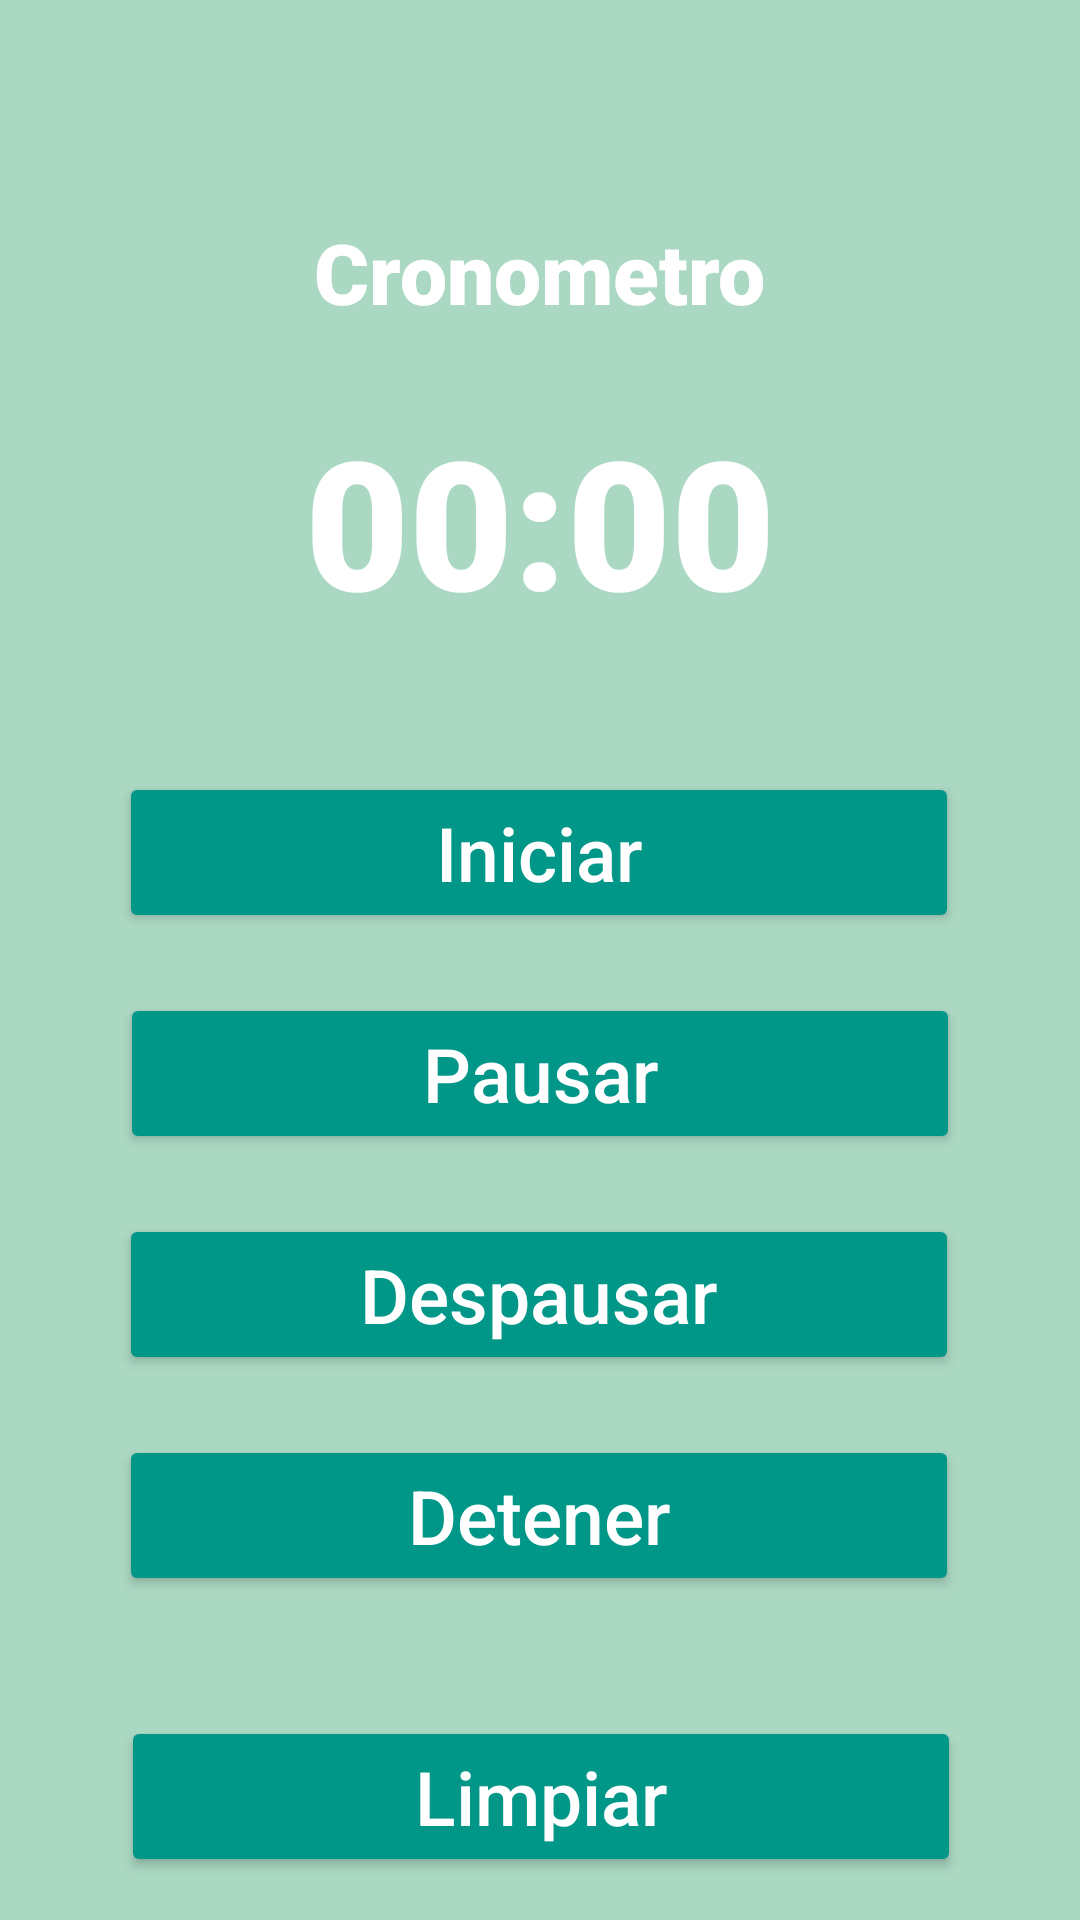

Write the Android layout XML for this screen, with the resource values it uses.
<!-- AndroidManifest.xml: application theme Theme.Lab2_20191822 -->
<!-- res/layout/activity_cronometro.xml -->
<?xml version="1.0" encoding="utf-8"?>
<androidx.constraintlayout.widget.ConstraintLayout xmlns:android="http://schemas.android.com/apk/res/android"
    xmlns:app="http://schemas.android.com/apk/res-auto"
    xmlns:tools="http://schemas.android.com/tools"
    android:layout_width="match_parent"
    android:layout_height="match_parent"
    android:background="#ABD8C3"
    tools:context=".Cronometro">

    <TextView
        android:id="@+id/textView6"
        android:layout_width="wrap_content"
        android:layout_height="wrap_content"
        android:layout_marginTop="72dp"
        android:fontFamily="sans-serif-black"
        android:text="Cronometro"
        android:textAppearance="@style/TextAppearance.AppCompat.Large"
        android:textColor="#FFFFFF"
        android:textSize="28sp"
        app:layout_constraintEnd_toEndOf="parent"
        app:layout_constraintStart_toStartOf="parent"
        app:layout_constraintTop_toTopOf="parent" />

    <Chronometer
        android:id="@+id/cronometro"
        android:layout_width="wrap_content"
        android:layout_height="wrap_content"
        android:layout_marginTop="24dp"
        android:fontFamily="sans-serif-black"
        android:text="TextView"
        android:textAppearance="@style/TextAppearance.AppCompat.Large"
        android:textColor="#FFFFFF"
        android:textSize="60sp"
        app:layout_constraintEnd_toEndOf="parent"
        app:layout_constraintStart_toStartOf="parent"
        app:layout_constraintTop_toBottomOf="@+id/textView6" />

    <Button
        android:id="@+id/iniciar"
        android:layout_width="280dp"
        android:layout_height="wrap_content"
        android:layout_marginTop="44dp"
        android:backgroundTint="#009688"
        android:fontFamily="sans-serif-medium"
        android:onClick="iniciar"
        android:text="Iniciar"
        android:textAppearance="@style/TextAppearance.AppCompat.Large"
        android:textColor="#FFFFFF"
        android:textSize="25sp"
        app:layout_constraintEnd_toEndOf="parent"
        app:layout_constraintHorizontal_bias="0.496"
        app:layout_constraintStart_toStartOf="parent"
        app:layout_constraintTop_toBottomOf="@+id/cronometro" />

    <Button
        android:id="@+id/pausar"
        android:layout_width="280dp"
        android:layout_height="wrap_content"
        android:onClick="pausar"
        android:layout_marginTop="20dp"
        android:backgroundTint="#009688"
        android:fontFamily="sans-serif-medium"
        android:text="Pausar"
        android:textAppearance="@style/TextAppearance.AppCompat.Large"
        android:textColor="#FFFFFF"
        android:textSize="25sp"
        app:layout_constraintEnd_toEndOf="parent"
        app:layout_constraintStart_toStartOf="parent"
        app:layout_constraintTop_toBottomOf="@+id/iniciar" />

    <Button
        android:id="@+id/despausar"
        android:layout_width="280dp"
        android:layout_height="wrap_content"
        android:layout_marginTop="20dp"
        android:onClick="iniciar"
        android:backgroundTint="#009688"
        android:fontFamily="sans-serif-medium"
        android:text="Despausar"
        android:textAppearance="@style/TextAppearance.AppCompat.Large"
        android:textColor="#FFFFFF"
        android:textSize="25sp"
        app:layout_constraintEnd_toEndOf="parent"
        app:layout_constraintHorizontal_bias="0.496"
        app:layout_constraintStart_toStartOf="parent"
        app:layout_constraintTop_toBottomOf="@+id/pausar" />

    <Button
        android:id="@+id/detener"
        android:layout_width="280dp"
        android:layout_height="wrap_content"
        android:onClick="detener"
        android:layout_marginTop="20dp"
        android:backgroundTint="#009688"
        android:fontFamily="sans-serif-medium"
        android:text="Detener"
        android:textAppearance="@style/TextAppearance.AppCompat.Large"
        android:textColor="#FFFFFF"
        android:textSize="25sp"
        app:layout_constraintEnd_toEndOf="parent"
        app:layout_constraintHorizontal_bias="0.496"
        app:layout_constraintStart_toStartOf="parent"
        app:layout_constraintTop_toBottomOf="@+id/despausar" />

    <Button
        android:id="@+id/limpiar"
        android:layout_width="280dp"
        android:layout_height="wrap_content"
        android:onClick="limpiar"
        android:layout_marginTop="40dp"
        android:backgroundTint="#009688"
        android:fontFamily="sans-serif-medium"
        android:text="Limpiar"
        android:textAppearance="@style/TextAppearance.AppCompat.Large"
        android:textColor="#FFFFFF"
        android:textSize="25sp"
        app:layout_constraintEnd_toEndOf="parent"
        app:layout_constraintHorizontal_bias="0.503"
        app:layout_constraintStart_toStartOf="parent"
        app:layout_constraintTop_toBottomOf="@+id/detener" />
</androidx.constraintlayout.widget.ConstraintLayout>
<!-- resources referenced by this layout -->
<resources>
  <style name="Theme.Lab2_20191822" parent="Base.Theme.Lab2_20191822" />
  <style name="Base.Theme.Lab2_20191822" parent="Theme.Material3.DayNight.NoActionBar">
          
          
      </style>
</resources>
